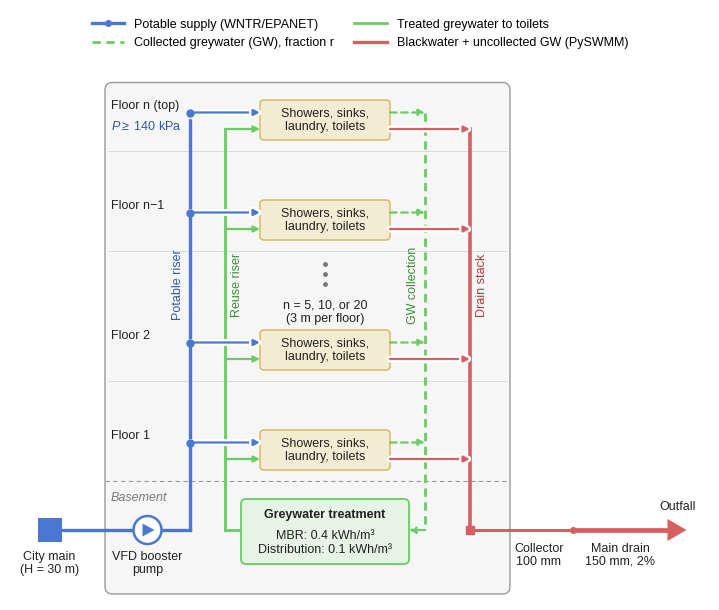

Write the Python code that produced this figure.
"""
Fig. 1 - Building water system schematic (manuscript Fig. 1).
Drawn at final print width (7.0 in), so font sizes are true print sizes.
Palette: seaborn 'muted' (same as Figs. 3-5). Text is editable in the PDF.
Usage (from the repository root):
    python manuscript_figures/fig1_building_schematic.py [out_dir]   # default out_dir: figures_print/
"""
import os
import sys

import matplotlib.pyplot as plt
import matplotlib.patheffects as pe
from matplotlib.patches import FancyBboxPatch, Circle, Polygon, Rectangle
from matplotlib.lines import Line2D

plt.rcParams.update({
    "font.family": "sans-serif",
    "font.sans-serif": ["Arial", "Liberation Sans", "Helvetica", "DejaVu Sans"],
    "font.size": 9,
    "pdf.fonttype": 42, "ps.fonttype": 42,          # editable text
    "mathtext.fontset": "custom", "mathtext.rm": "sans", "mathtext.it": "sans:italic",
})

# seaborn muted
BLUE, GREEN, RED, GOLD, GRAY = "#4878d0", "#6acc64", "#d65f5f", "#d5bb67", "#797979"
# darker shades for text on white (legibility, grayscale)
BLUE_T, GREEN_T, RED_T = "#2d5aa8", "#3a8f35", "#b23a3a"
INK = "#222222"
FS, FS_S = 9, 9            # body / minor annotation (pt at print size)

W, H = 7.0, 5.9                # inches
fig = plt.figure(figsize=(W, H))
ax = fig.add_axes([0, 0, 1, 1])
ax.set_xlim(0, 14.0)
ax.set_ylim(0, 11.8)
ax.axis("off")
halo = [pe.withStroke(linewidth=5, foreground="white")]

# ---------------- geometry ----------------
xB0, xB1 = 1.9, 10.0           # building walls
yB0, yB1 = 0.12, 10.35
y_ground = 2.38
xP, xR, xC, xS = 3.6, 4.3, 8.3, 9.2      # potable riser, reuse riser, GW collection, stack
xF0, xF1 = 5.0, 7.6                      # fixture box
floors = [(3.0, "Floor 1"), (5.0, "Floor 2"), (7.6, "Floor n−1"), (9.6, "Floor n (top)")]
y_top = floors[-1][0]
y_base = 1.4                              # basement pipe level

# building + ground
ax.add_patch(FancyBboxPatch((xB0, yB0), xB1 - xB0, yB1 - yB0,
             boxstyle="round,pad=0,rounding_size=0.15",
             fc="#f6f6f6", ec="#9a9a9a", lw=1.0, zorder=0))
ax.plot([xB0, xB1], [y_ground, y_ground], color="#9a9a9a", lw=0.8, ls=(0, (4, 3)), zorder=1)
ax.text(xB0 + 0.12, y_ground - 0.22, "Basement", fontsize=FS_S, color=GRAY, va="top", style="italic")
for y, _ in floors[1:]:
    ax.plot([xB0 + 0.05, xB1 - 0.05], [y - 0.62, y - 0.62], color="#d8d8d8", lw=0.6, zorder=1)

# ---------------- risers (drawn first; branches cross over with a halo) ----------------
ax.plot([xP, xP], [y_base, y_top], color=BLUE, lw=2.4, zorder=2, solid_capstyle="round")
ax.plot([xR, xR], [y_base, y_top - 0.18], color=GREEN, lw=2.0, zorder=2)
ax.plot([xC, xC], [y_top + 0.15, y_base], color=GREEN, lw=2.0, ls=(0, (3, 2)), zorder=2)
ax.plot([xS, xS], [y_top - 0.18, y_base], color=RED, lw=2.6, zorder=2)

def arrow(x0, y0, x1, y1, color, lw=1.6, ls="-", z=4, halo_on=False):
    a = ax.annotate("", xy=(x1, y1), xytext=(x0, y0), zorder=z,
                    arrowprops=dict(arrowstyle="-|>", color=color, lw=lw, ls=ls,
                                    mutation_scale=9, shrinkA=0, shrinkB=0))
    if halo_on:
        a.arrow_patch.set_path_effects(halo)
    return a

# ---------------- floors ----------------
for y, lab in floors:
    ax.add_patch(FancyBboxPatch((xF0, y - 0.4), xF1 - xF0, 0.8,
                 boxstyle="round,pad=0,rounding_size=0.08",
                 fc="#f4ecd2", ec=GOLD, lw=1.1, zorder=3))
    ax.text((xF0 + xF1) / 2, y, "Showers, sinks,\nlaundry, toilets", ha="center", va="center",
            fontsize=FS_S, color=INK, linespacing=1.15, zorder=5)
    ax.plot(xP, y + 0.15, "o", ms=5, color=BLUE, zorder=6)
    arrow(xP, y + 0.15, xF0, y + 0.15, BLUE, halo_on=True)            # potable
    arrow(xR, y - 0.18, xF0, y - 0.18, GREEN)                          # treated GW to toilets
    arrow(xF1, y + 0.15, xC, y + 0.15, GREEN, ls=(0, (3, 2)))          # collected GW
    arrow(xF1, y - 0.18, xS, y - 0.18, RED, halo_on=True)              # blackwater + uncollected GW
    ax.text(xB0 + 0.12, y + 0.28, lab, fontsize=FS, color=INK, va="center")

ax.text(xB0 + 0.12, y_top - 0.12, r"$P \geq$ 140 kPa", fontsize=FS_S, color=BLUE_T, va="center")

# floor-break region
yb = (floors[1][0] + floors[2][0]) / 2
ax.plot([(xF0 + xF1) / 2] * 3, [yb + 0.42, yb + 0.22, yb + 0.02], "o", ms=2.5, color=GRAY)
ax.text((xF0 + xF1) / 2, yb - 0.55, "n = 5, 10, or 20\n(3 m per floor)", ha="center", va="center",
        fontsize=FS_S, color=INK, linespacing=1.15)
for x, t, c, dx in ((xP, "Potable riser", BLUE_T, -0.24), (xR, "Reuse riser", GREEN_T, 0.24),
                    (xC, "GW collection", GREEN_T, -0.24), (xS, "Drain stack", RED_T, 0.25)):
    ax.text(x + dx, yb, t, rotation=90, ha="center", va="center", fontsize=FS_S, color=c)

# ---------------- basement: supply side ----------------
ax.add_patch(Rectangle((0.55, y_base - 0.24), 0.48, 0.48, fc=BLUE, ec="none", zorder=5))
ax.text(0.79, y_base - 0.42, "City main\n(H = 30 m)", ha="center", va="top", fontsize=FS_S,
        color=INK, linespacing=1.15)
xpump = 2.75
ax.plot([1.03, xpump - 0.28], [y_base, y_base], color=BLUE, lw=2.4, zorder=2)
ax.plot([xpump + 0.28, xP], [y_base, y_base], color=BLUE, lw=2.4, zorder=2)
ax.add_patch(Circle((xpump, y_base), 0.28, fc="white", ec=BLUE, lw=1.8, zorder=5))
ax.add_patch(Polygon([[xpump - 0.1, y_base - 0.13], [xpump - 0.1, y_base + 0.13],
                      [xpump + 0.14, y_base]], closed=True, fc=BLUE, ec="none", zorder=6))
ax.text(xpump, y_base - 0.42, "VFD booster\npump", ha="center", va="top", fontsize=FS_S,
        color=INK, linespacing=1.15)

# ---------------- basement: greywater treatment ----------------
tx0, tx1, ty0, ty1 = 4.62, 7.98, 0.72, 2.02
ax.add_patch(FancyBboxPatch((tx0, ty0), tx1 - tx0, ty1 - ty0,
             boxstyle="round,pad=0,rounding_size=0.1", fc="#e5f4e3", ec=GREEN, lw=1.3, zorder=3))
ax.text((tx0 + tx1) / 2, ty1 - 0.2, "Greywater treatment", ha="center", va="top",
        fontsize=FS, fontweight="bold", color=INK, zorder=5)
ax.text((tx0 + tx1) / 2, ty1 - 0.62, "MBR: 0.4 kWh/m³\nDistribution: 0.1 kWh/m³",
        ha="center", va="top", fontsize=FS_S, color=INK, linespacing=1.25, zorder=5)
arrow(xC, y_base, tx1, y_base, GREEN, ls=(0, (3, 2)))
ax.plot([tx0, xR], [y_base, y_base], color=GREEN, lw=2.0, zorder=2)

# ---------------- basement: drainage (PySWMM) ----------------
ax.plot(xS, y_base, "s", ms=6, color=RED, zorder=6)
x_c1, x_out = 11.25, 13.15
ax.plot([xS, x_c1], [y_base, y_base], color=RED, lw=2.2, zorder=2)            # collector
ax.plot([x_c1, x_out], [y_base, y_base], color=RED, lw=3.4, zorder=2)         # main drain
ax.plot(x_c1, y_base, "o", ms=4, color=RED, zorder=6)
ax.add_patch(Polygon([[x_out, y_base - 0.22], [x_out, y_base + 0.22], [x_out + 0.38, y_base]],
                     closed=True, fc=RED, ec="none", zorder=6))
ax.text((xS + x_c1) / 2 + 0.35, y_base - 0.25, "Collector\n100 mm", ha="center", va="top",
        fontsize=FS_S, color=INK, linespacing=1.15,
        bbox=dict(boxstyle="square,pad=0.05", fc="white", ec="none"))
ax.text((x_c1 + x_out) / 2, y_base - 0.25, "Main drain\n150 mm, 2%", ha="center", va="top",
        fontsize=FS_S, color=INK, linespacing=1.15)
ax.text(x_out + 0.2, y_base + 0.35, "Outfall", ha="center", va="bottom", fontsize=FS_S, color=INK)

# ---------------- legend ----------------
handles = [
    Line2D([], [], color=BLUE, lw=2.4, marker="o", ms=4, label="Potable supply (WNTR/EPANET)"),
    Line2D([], [], color=GREEN, lw=2.0, ls=(0, (3, 2)), label="Collected greywater (GW), fraction r"),
    Line2D([], [], color=GREEN, lw=2.0, label="Treated greywater to toilets"),
    Line2D([], [], color=RED, lw=2.4, label="Blackwater + uncollected GW (PySWMM)"),
]
ax.legend(handles=handles, loc="upper center", bbox_to_anchor=(0.5, 1.0), ncol=2,
          fontsize=FS, frameon=False, handlelength=2.6, columnspacing=1.6, borderaxespad=0.3)

out_dir = sys.argv[1] if len(sys.argv) > 1 else "figures_print"
os.makedirs(out_dir, exist_ok=True)
for ext in ("pdf", "png"):
    fig.savefig(os.path.join(out_dir, f"fig1_building_schematic.{ext}"), dpi=600 if ext == "png" else None,
                facecolor="white")
print(f"saved {out_dir}/fig1_building_schematic.pdf/.png")
